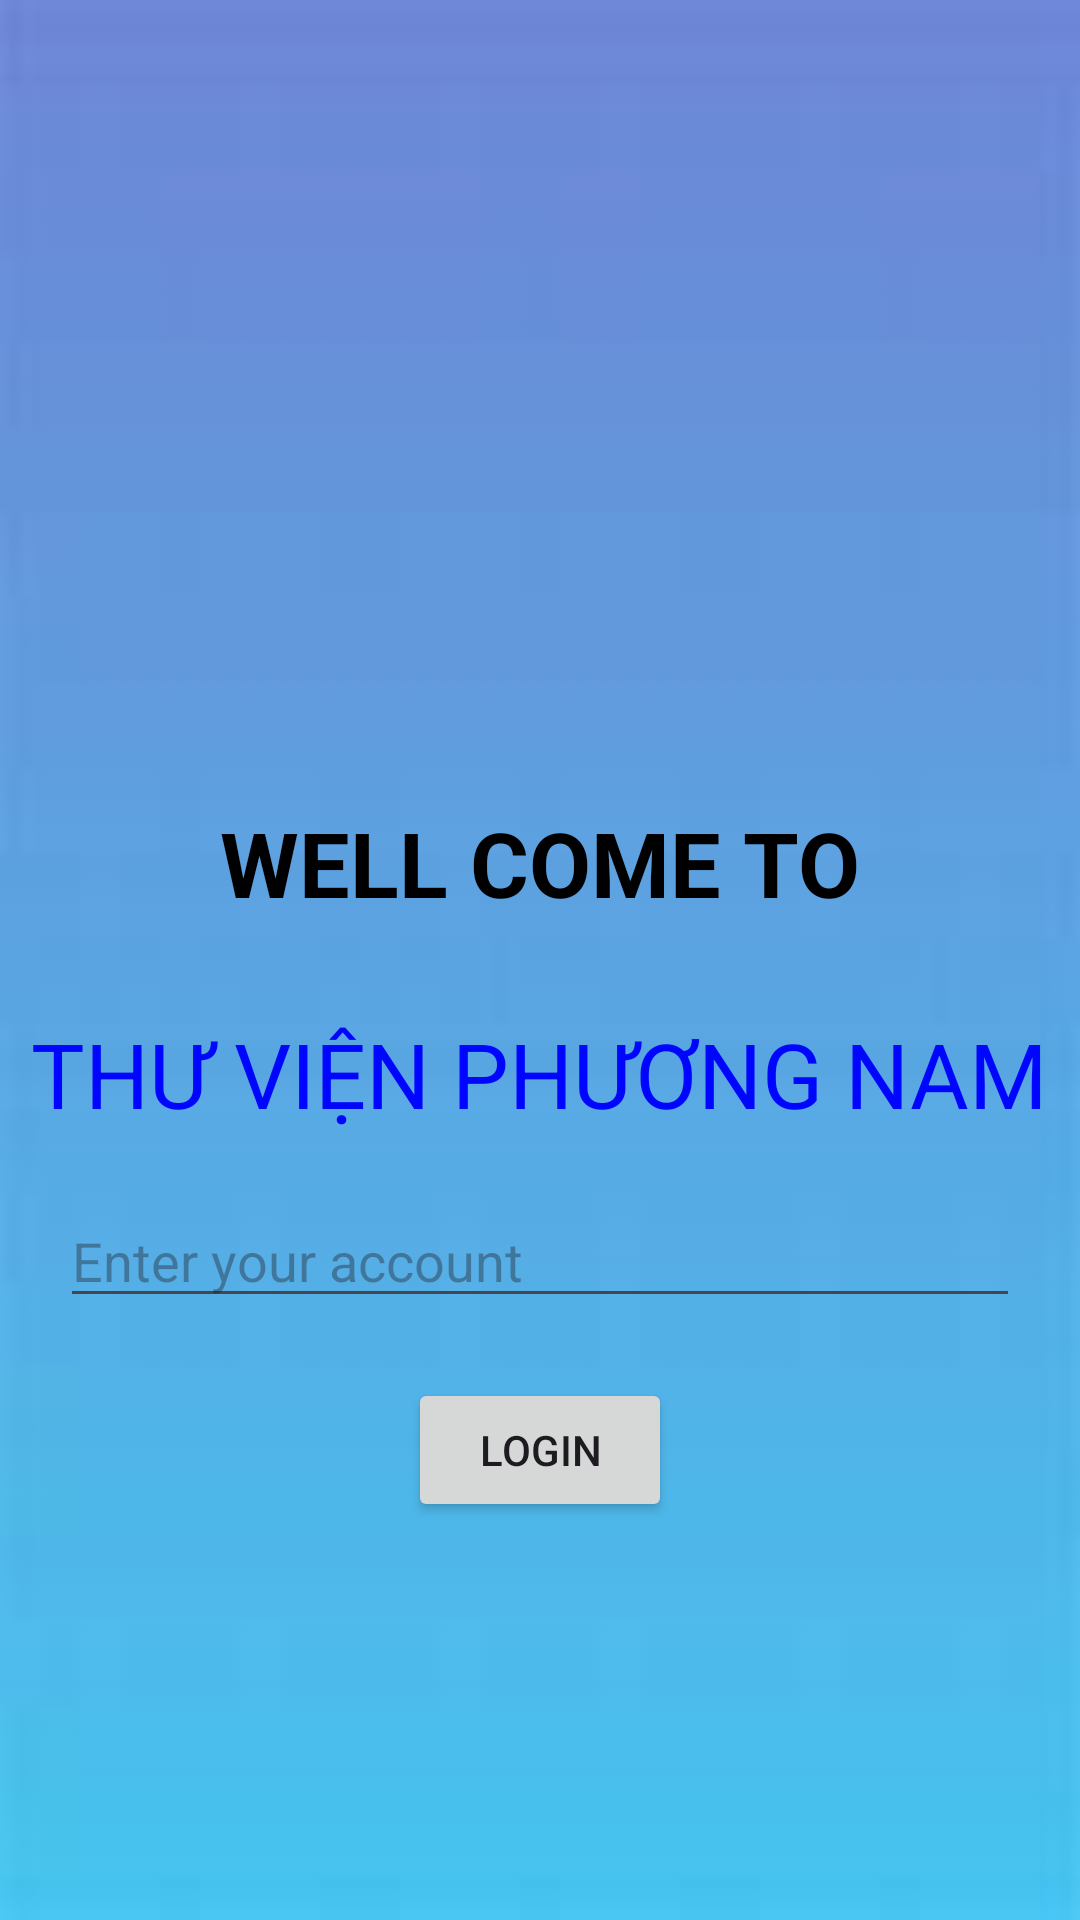

Layout XML and referenced resources for this Android screen:
<!-- AndroidManifest.xml: application theme Theme.PH36893_MOB2041_ASM -->
<!-- res/layout/activity_wel_come.xml -->
<?xml version="1.0" encoding="utf-8"?>
<LinearLayout xmlns:android="http://schemas.android.com/apk/res/android"
    xmlns:app="http://schemas.android.com/apk/res-auto"
    xmlns:tools="http://schemas.android.com/tools"
    android:layout_width="match_parent"
    android:layout_height="match_parent"
    android:gravity="center"
    android:background="@drawable/backgroud"
    android:orientation="vertical"
    tools:context="fpoly.duanmau.ph40749.WelComeActivity">
    <ImageView
        android:layout_width="400dp"
        android:layout_height="120dp"
        android:src="@drawable/logo"
        />

    <TextView
        android:layout_width="wrap_content"
        android:layout_height="wrap_content"
        android:text="WELL COME TO"
        android:textSize="30dp"
        android:textStyle="bold"
        android:textColor="#000000"
        android:layout_marginTop="15dp"
        />
    <TextView
        android:layout_width="wrap_content"
        android:layout_height="wrap_content"
        android:text="THƯ VIỆN PHƯƠNG NAM"
        android:textColor="#0005FF"
        android:textSize="30dp"
        android:layout_marginTop="30dp"
        />
    <EditText
        android:id="@+id/editTextAccount"
        android:layout_width="match_parent"
        android:layout_height="wrap_content"
        android:hint="Enter your account"
        android:layout_margin="20dp"/>

    <Button
        android:id="@+id/buttonLogin"
        android:layout_width="wrap_content"
        android:layout_height="wrap_content"
        android:layout_below="@id/editTextAccount"
        android:layout_centerHorizontal="true"
        android:text="Login"/>
</LinearLayout>
<!-- resources referenced by this layout -->
<resources>
  <!-- drawable backgroud: jpg bitmap (drawable, 1713 bytes) -->
  <style name="Theme.PH36893_MOB2041_ASM" parent="Base.Theme.PH36893_MOB2041_ASM" />
  <style name="Base.Theme.PH36893_MOB2041_ASM" parent="Theme.Material3.DayNight.NoActionBar">
          
          
      </style>
</resources>
